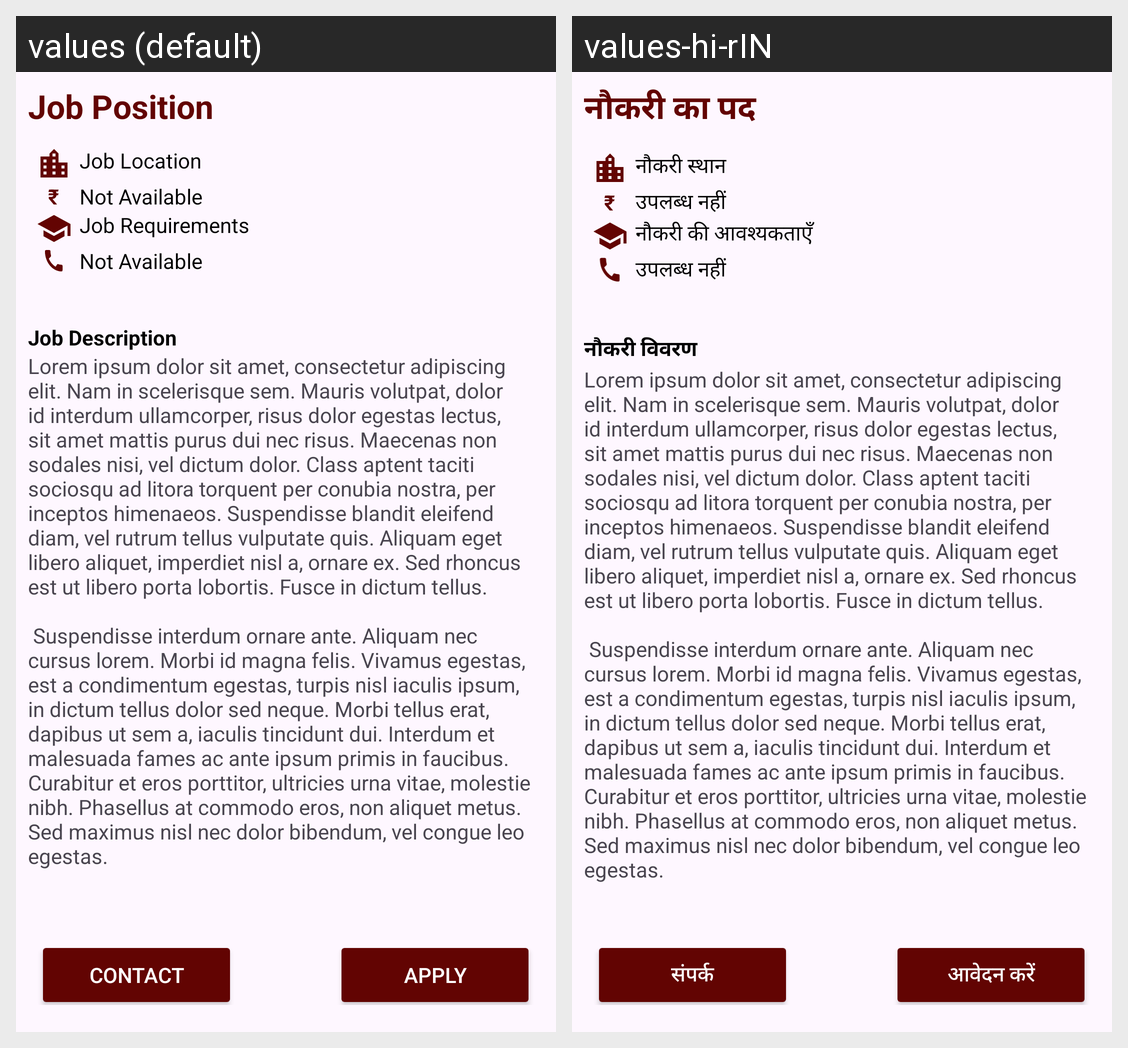

For this localized Android screen grid, give each drawn string resource with its value in every locale shown.
Android screen res/layout/fragment_bottom_sheet.xml rendered under 2 locales, left to right: values (default), values-hi-rIN. Device: Nexus 5 (rendered at 1080×1920; each locale shown at half size, 540×960, under a caption strip naming it); theme Theme.CommunityApp.
Strings drawn on this screen, with the default value and each locale's value (text and hints the layout hard-codes, and strings that could not be matched under every locale, appear in the picture but are not listed):

job_position
  values: Job Position
  values-hi-rIN: नौकरी का पद

job_location
  values: Job Location
  values-hi-rIN: नौकरी स्थान

INR
  values: ₹
  values-hi-rIN: ₹

not_available
  values: Not Available
  values-hi-rIN: उपलब्ध नहीं

job_requirements
  values: Job Requirements
  values-hi-rIN: नौकरी की आवश्यकताएँ

job_description
  values: Job Description
  values-hi-rIN: नौकरी विवरण

lorem_ipsum
  values: Lorem ipsum dolor sit amet, consectetur adipiscing elit. Nam in scelerisque sem. Mauris volutpat, dolor id interdum ullamcorper, risus dolor egestas lectus, sit amet mattis purus dui nec risus. Maecenas non sodales nisi, vel dictum dolor. Class aptent taciti sociosqu ad litora torquent per conubia nostra, per inceptos himenaeos. Suspendisse blandit eleifend diam, vel rutrum tellus vulputate quis. …[clipped]
  values-hi-rIN: Lorem ipsum dolor sit amet, consectetur adipiscing elit. Nam in scelerisque sem. Mauris volutpat, dolor id interdum ullamcorper, risus dolor egestas lectus, sit amet mattis purus dui nec risus. Maecenas non sodales nisi, vel dictum dolor. Class aptent taciti sociosqu ad litora torquent per conubia nostra, per inceptos himenaeos. Suspendisse blandit eleifend diam, vel rutrum tellus vulputate quis. …[clipped]

contact
  values: Contact
  values-hi-rIN: संपर्क

apply
  values: Apply
  values-hi-rIN: आवेदन करें
